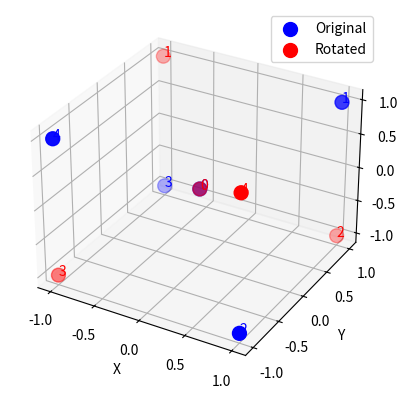

The script that saved this image:
# -*- coding: utf-8 -*-
"""
Created on Wed Nov 27 19:05:17 2024

[redacted]
"""

import matplotlib.pyplot as plt
from mpl_toolkits.mplot3d import Axes3D
import numpy as np

# Define atom positions for a tetrahedral molecule (CH4 as an example)
atoms = np.array([
    [0, 0, 0],  # Central atom
    [1, 1, 1],
    [1, -1, -1],
    [-1, 1, -1],
    [-1, -1, 1]
])

# Symmetry operation: 90-degree rotation around the z-axis
def rotate_z(points, angle):
    angle = np.radians(angle)
    rotation_matrix = np.array([
        [np.cos(angle), -np.sin(angle), 0],
        [np.sin(angle), np.cos(angle), 0],
        [0, 0, 1]
    ])
    return np.dot(points, rotation_matrix.T)

# Original and rotated positions
rotated_atoms = rotate_z(atoms, 90)

# Plot the molecule and its rotated state
fig = plt.figure()
ax = fig.add_subplot(111, projection='3d')
ax.scatter(atoms[:, 0], atoms[:, 1], atoms[:, 2], c='b', label='Original', s=100)
ax.scatter(rotated_atoms[:, 0], rotated_atoms[:, 1], rotated_atoms[:, 2], c='r', label='Rotated', s=100)

# Label each point with a number
for i, (x, y, z) in enumerate(atoms):
    ax.text(x, y, z, f'{i}', color='blue')
for i, (x, y, z) in enumerate(rotated_atoms):
    ax.text(x, y, z, f'{i}', color='red')

# Label axes and show legend
ax.set_xlabel('X')
ax.set_ylabel('Y')
ax.set_zlabel('Z')
ax.legend()
plt.show()

